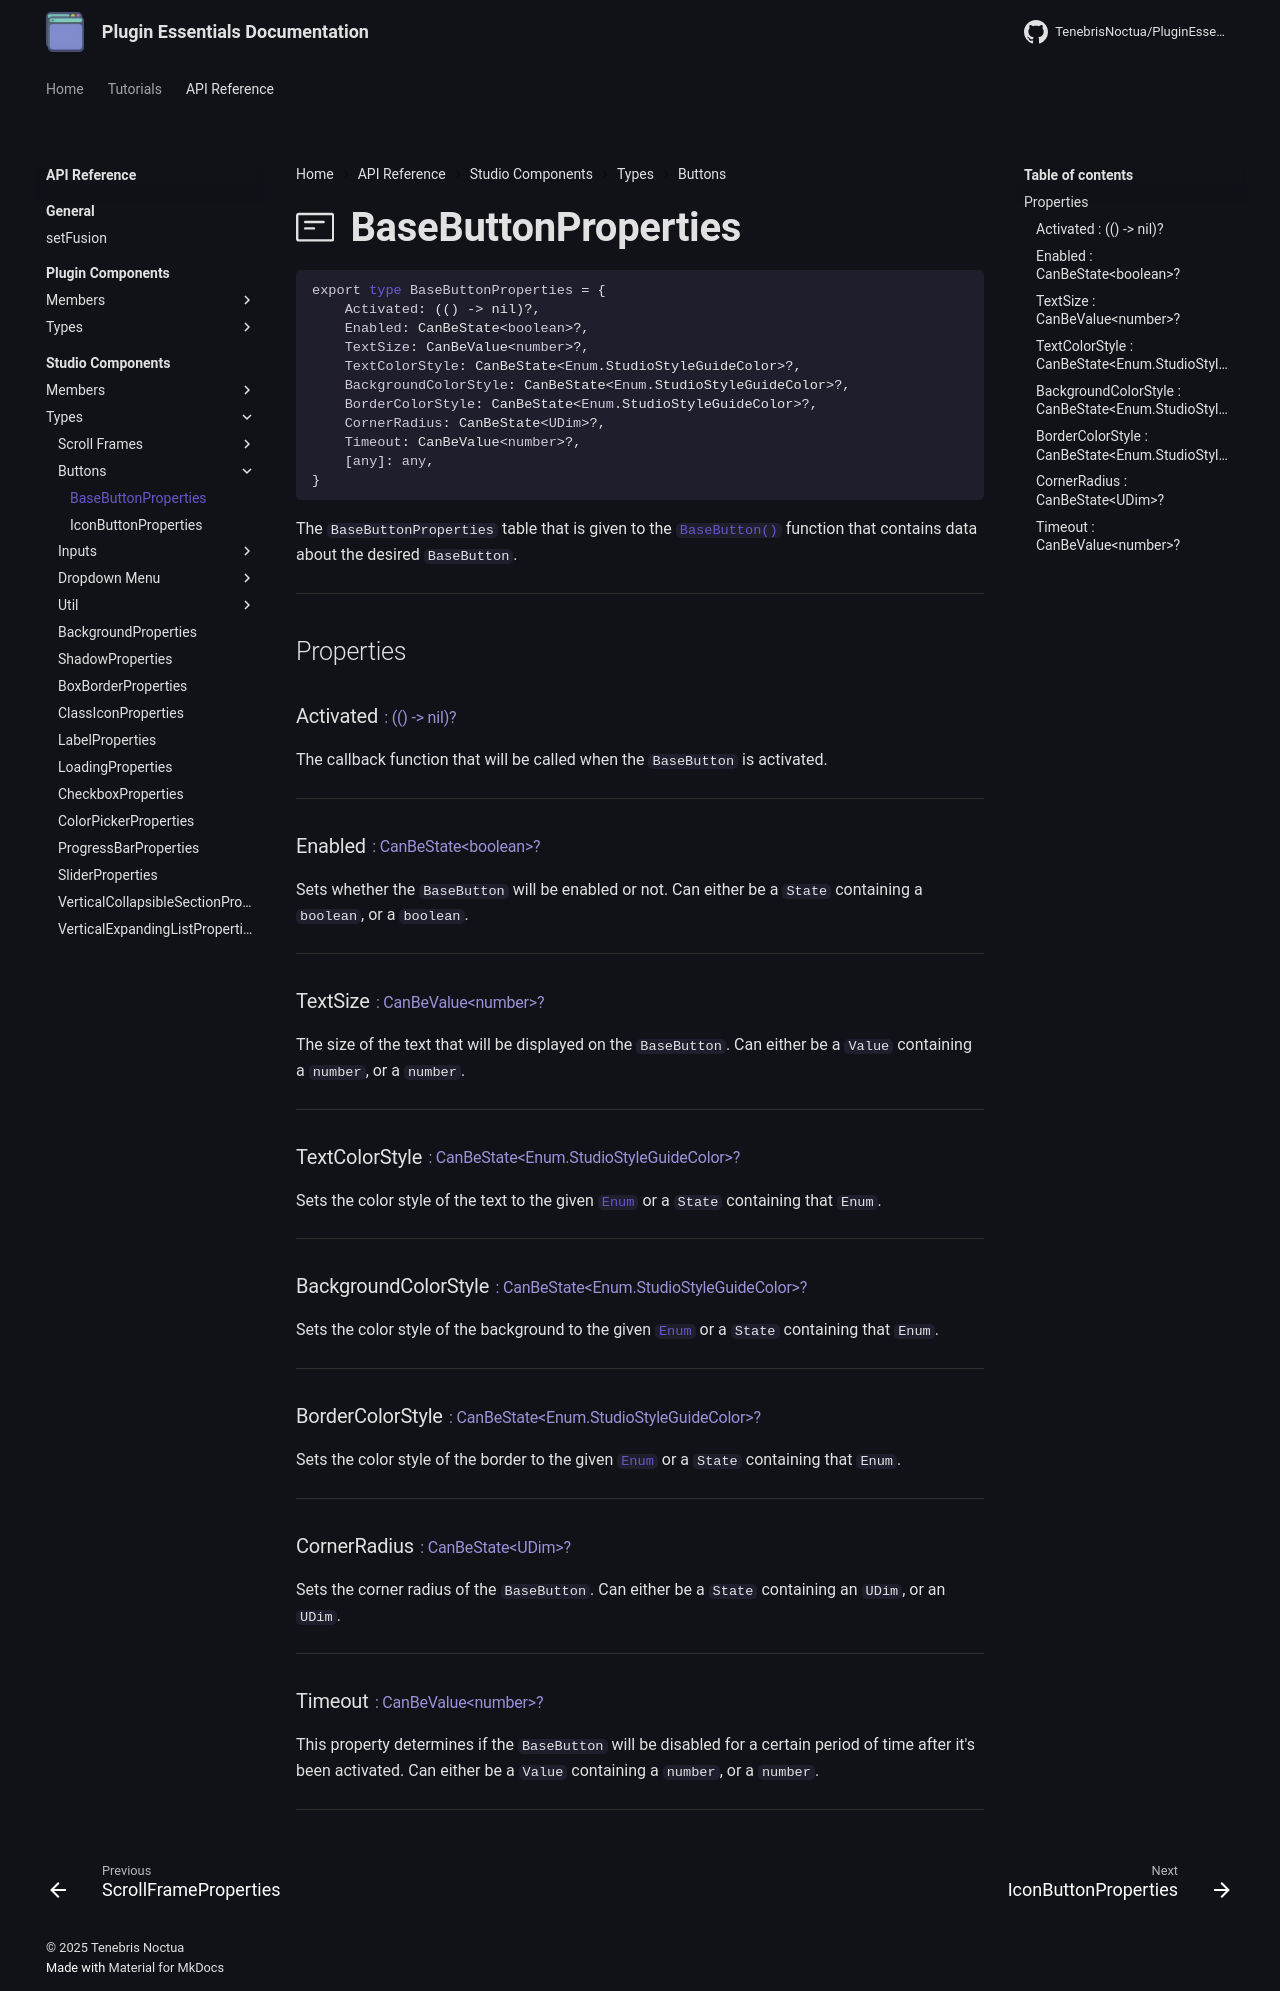

repository: TenebrisNoctua/PluginEssentials · page: api-reference/studio-components/types/buttons/BaseButton/index.html · generator: mkdocs

<h1 class="api-header" markdown>
    <span class="api-icon" markdown>:octicons-note-24:</span>
    <span class="api-title">BaseButtonProperties</span>
</h1>

```lua
export type BaseButtonProperties = {
	Activated: (() -> nil)?,
	Enabled: CanBeState<boolean>?,
	TextSize: CanBeValue<number>?,
	TextColorStyle: CanBeState<Enum.StudioStyleGuideColor>?,
	BackgroundColorStyle: CanBeState<Enum.StudioStyleGuideColor>?,
	BorderColorStyle: CanBeState<Enum.StudioStyleGuideColor>?,
	CornerRadius: CanBeState<UDim>?,
	Timeout: CanBeValue<number>?,
	[any]: any,
}
```

The `BaseButtonProperties` table that is given to the [`BaseButton()`](../../members/buttons/BaseButton.md) function that contains data about the desired `BaseButton`.

----

## Properties

<h3 markdown>
	Activated
	<span class="api-property-type">
		: (() -> nil)?
	</span>
</h3>

The callback function that will be called when the `BaseButton` is activated.

----

<h3 markdown>
	Enabled
	<span class="api-property-type">
		: CanBeState&lt;boolean&gt;?
	</span>
</h3>

Sets whether the `BaseButton` will be enabled or not. Can either be a `State` containing a `boolean`, or a `boolean`.

----

<h3 markdown>
	TextSize
	<span class="api-property-type">
		: CanBeValue&lt;number&gt;?
	</span>
</h3>

The size of the text that will be displayed on the `BaseButton`. Can either be a `Value` containing a `number`, or a `number`.

----

<h3 markdown>
	TextColorStyle
	<span class="api-property-type">
		: CanBeState&lt;Enum.StudioStyleGuideColor&gt;?
	</span>
</h3>

Sets the color style of the text to the given [`Enum`](https://create.roblox.com/docs/reference/engine/enums/StudioStyleGuideColor) or a `State` containing that `Enum`.

----

<h3 markdown>
	BackgroundColorStyle
	<span class="api-property-type">
		: CanBeState&lt;Enum.StudioStyleGuideColor&gt;?
	</span>
</h3>

Sets the color style of the background to the given [`Enum`](https://create.roblox.com/docs/reference/engine/enums/StudioStyleGuideColor) or a `State` containing that `Enum`. 

----

<h3 markdown>
	BorderColorStyle
	<span class="api-property-type">
		: CanBeState&lt;Enum.StudioStyleGuideColor&gt;?
	</span>
</h3>

Sets the color style of the border to the given [`Enum`](https://create.roblox.com/docs/reference/engine/enums/StudioStyleGuideColor) or a `State` containing that `Enum`. 

----

<h3 markdown>
	CornerRadius
	<span class="api-property-type">
		: CanBeState&lt;UDim&gt;?
	</span>
</h3>

Sets the corner radius of the `BaseButton`. Can either be a `State` containing an `UDim`, or an `UDim`.

----

<h3 markdown>
	Timeout
	<span class="api-property-type">
		: CanBeValue&lt;number&gt;?
	</span>
</h3>

This property determines if the `BaseButton` will be disabled for a certain period of time after it's been activated. Can either be a `Value` containing a `number`, or a `number`.

----
